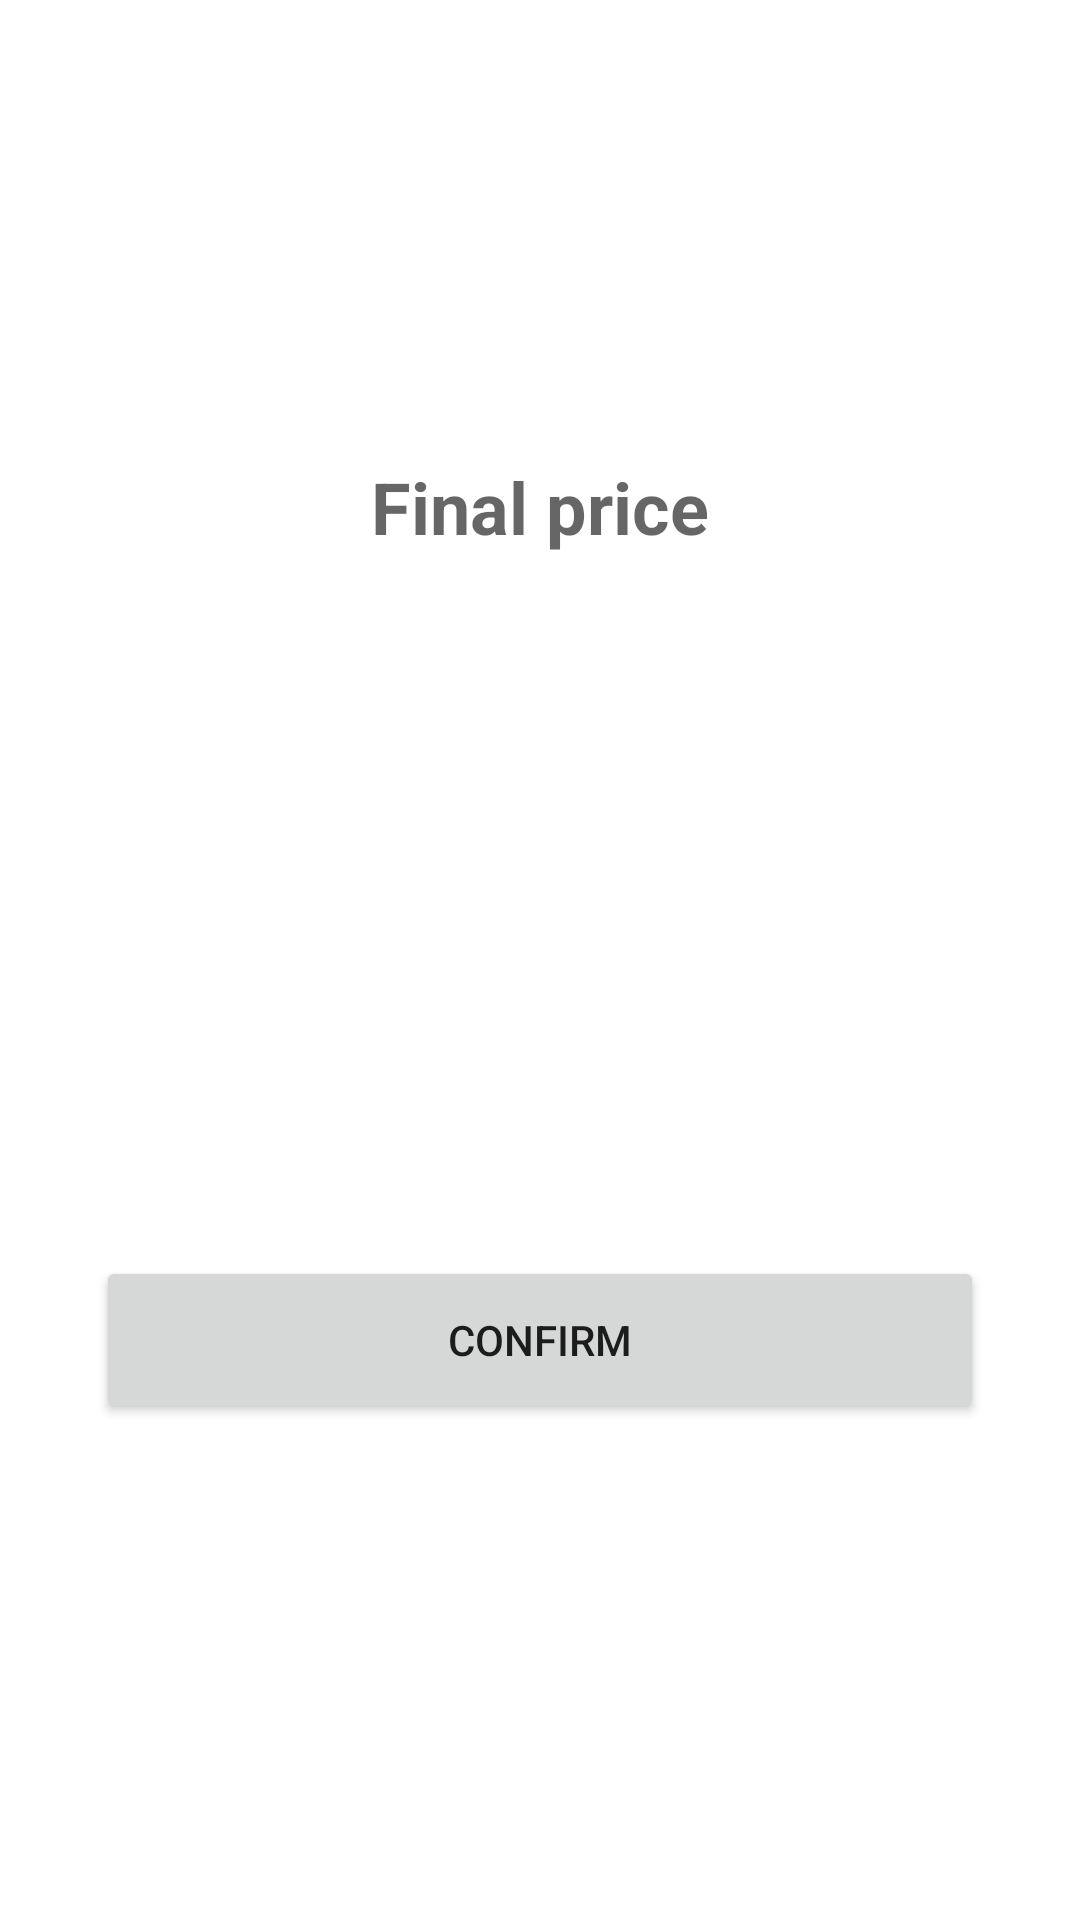

This screen was rendered from an Android layout file. Write that file and the resources it references.
<!-- AndroidManifest.xml: application theme Theme.Laptopium -->
<!-- res/layout/activity_final_checkout.xml -->
<?xml version="1.0" encoding="utf-8"?>
<androidx.constraintlayout.widget.ConstraintLayout xmlns:android="http://schemas.android.com/apk/res/android"
    xmlns:app="http://schemas.android.com/apk/res-auto"
    xmlns:tools="http://schemas.android.com/tools"
    android:layout_width="match_parent"
    android:layout_height="match_parent"
    tools:context=".networkmanager.checkout.FinalCheckoutActivity">

    <Button
        android:id="@+id/btn_final_checkout"
        android:layout_width="0dp"
        android:layout_height="56dp"
        android:layout_marginStart="32dp"
        android:layout_marginTop="31dp"
        android:layout_marginEnd="32dp"
        android:layout_marginBottom="76dp"
        android:text="Confirm"
        app:layout_constraintBottom_toBottomOf="parent"
        app:layout_constraintEnd_toEndOf="parent"
        app:layout_constraintHorizontal_bias="0.0"
        app:layout_constraintStart_toStartOf="parent"
        app:layout_constraintTop_toBottomOf="@+id/iv_gif" />

    <TextView
        android:id="@+id/tv_final_checkout_price"
        android:layout_width="0dp"
        android:layout_height="226dp"
        android:layout_marginStart="24dp"
        android:layout_marginTop="56dp"
        android:layout_marginEnd="24dp"
        android:gravity="center"
        android:hint="Final price"
        android:textColor="#040202"
        android:textSize="24sp"
        android:textStyle="bold"
        app:layout_constraintEnd_toEndOf="parent"
        app:layout_constraintHorizontal_bias="0.0"
        app:layout_constraintStart_toStartOf="parent"
        app:layout_constraintTop_toTopOf="parent" />

    <ImageView
        android:id="@+id/iv_gif"
        android:layout_width="wrap_content"
        android:layout_height="wrap_content"
        android:layout_marginTop="16dp"
        app:layout_constraintTop_toBottomOf="@+id/tv_final_checkout_price"
        app:srcCompat="@drawable/tenor"
        tools:layout_editor_absoluteX="0dp" />
</androidx.constraintlayout.widget.ConstraintLayout>
<!-- resources referenced by this layout -->
<resources>
  <style name="Theme.Laptopium" parent="Theme.MaterialComponents.DayNight.DarkActionBar">
          
          <item name="colorPrimary">@color/blue</item>
          <item name="colorPrimaryVariant">@color/blue</item>
          <item name="colorOnPrimary">@color/white</item>
          
          <item name="colorSecondary">@color/teal_200</item>
          <item name="colorSecondaryVariant">@color/teal_700</item>
          <item name="colorOnSecondary">@color/black</item>
          
          <item name="android:statusBarColor" tools:targetApi="l">?attr/colorPrimaryVariant</item>
          
      </style>
  <color name="blue">#0066cc</color>
  <color name="white">#FFFFFFFF</color>
  <color name="teal_200">#FF03DAC5</color>
  <color name="teal_700">#FF018786</color>
  <color name="black">#FF000000</color>
</resources>
